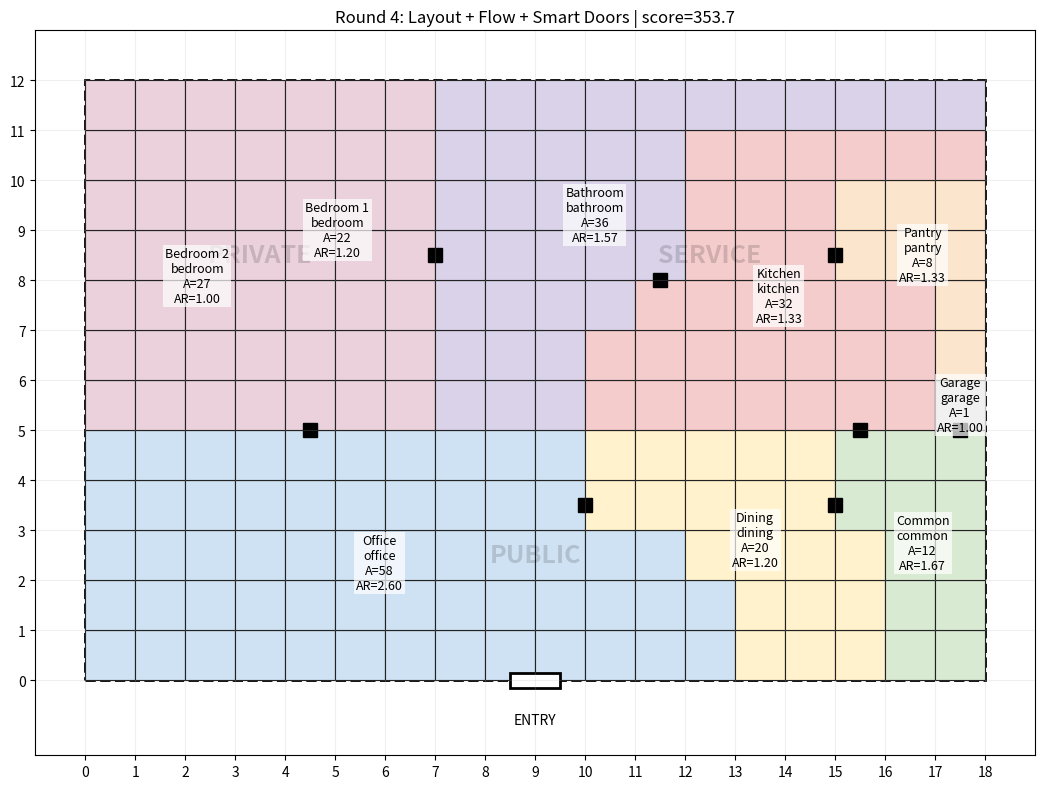

Write the Python code that produced this figure.
import random
from dataclasses import dataclass, field
from typing import Dict, List, Optional, Set, Tuple
from collections import defaultdict, deque

import numpy as np
import matplotlib.pyplot as plt
from matplotlib.patches import Rectangle


# ============================================================
# ROUND 4: LAYOUT + CONNECTIVITY + SMARTER DOORS + FLOW
# ------------------------------------------------------------
# New vs Round 3:
# - entry must connect to Common
# - one door per room-pair, placed near center of shared wall
# - stronger bedroom shaping
# - pantry behaves like a kitchen sidekick
# - better bedroom privacy / pantry logic in scoring
# - plot title includes Round 4
# ============================================================


@dataclass
class RoomSpec:
    name: str
    room_type: str
    zone: str
    target_area: int
    min_aspect: float = 0.5
    max_aspect: float = 2.5
    preferred_adjacent: List[str] = field(default_factory=list)
    forbidden_adjacent: List[str] = field(default_factory=list)


@dataclass
class ZoneRect:
    name: str
    x0: int
    y0: int
    x1: int  # exclusive
    y1: int  # exclusive

    @property
    def width(self) -> int:
        return self.x1 - self.x0

    @property
    def height(self) -> int:
        return self.y1 - self.y0

    @property
    def area(self) -> int:
        return self.width * self.height


DIR4 = [(1, 0), (-1, 0), (0, 1), (0, -1)]


def neighbors4(x: int, y: int, w: int, h: int):
    for dx, dy in DIR4:
        nx, ny = x + dx, y + dy
        if 0 <= nx < w and 0 <= ny < h:
            yield nx, ny


def room_color(room_type: str) -> str:
    cmap = {
        "common": "#d9ead3",
        "dining": "#fff2cc",
        "office": "#cfe2f3",
        "kitchen": "#f4cccc",
        "pantry": "#fce5cd",
        "bathroom": "#d9d2e9",
        "garage": "#d0d0d0",
        "bedroom": "#ead1dc",
    }
    return cmap.get(room_type, "#ffffff")


def build_program(house_w: int, house_h: int, rng: random.Random) -> List[RoomSpec]:
    house_area = house_w * house_h

    rooms = [
        RoomSpec(
            name="Common",
            room_type="common",
            zone="public",
            target_area=max(18, round(house_area * 0.18)),
            preferred_adjacent=["dining", "kitchen", "office", "bathroom"],
            forbidden_adjacent=[]
        ),
        RoomSpec(
            name="Dining",
            room_type="dining",
            zone="public",
            target_area=max(10, round(house_area * 0.09)),
            preferred_adjacent=["common", "kitchen"],
            forbidden_adjacent=["garage"]
        ),
        RoomSpec(
            name="Office",
            room_type="office",
            zone="public",
            target_area=max(6, round(house_area * 0.05)),
            preferred_adjacent=["common"],
            forbidden_adjacent=["garage"]
        ),
        RoomSpec(
            name="Kitchen",
            room_type="kitchen",
            zone="service",
            target_area=max(10, round(house_area * 0.10)),
            preferred_adjacent=["common", "dining", "pantry", "garage"],
            forbidden_adjacent=["bedroom"]
        ),
        RoomSpec(
            name="Pantry",
            room_type="pantry",
            zone="service",
            target_area=max(4, round(house_area * 0.03)),
            min_aspect=0.5,
            max_aspect=1.8,
            preferred_adjacent=["kitchen"],
            forbidden_adjacent=["bedroom", "common", "dining", "office"]
        ),
        RoomSpec(
            name="Bathroom",
            room_type="bathroom",
            zone="service",
            target_area=max(5, round(house_area * 0.05)),
            min_aspect=0.6,
            max_aspect=2.0,
            preferred_adjacent=["bedroom", "common"],
            forbidden_adjacent=["dining"]
        ),
        RoomSpec(
            name="Bedroom 1",
            room_type="bedroom",
            zone="private",
            target_area=max(10, round(house_area * 0.10)),
            min_aspect=0.7,
            max_aspect=1.9,
            preferred_adjacent=["bedroom", "bathroom"],
            forbidden_adjacent=["garage", "kitchen"]
        ),
        RoomSpec(
            name="Bedroom 2",
            room_type="bedroom",
            zone="private",
            target_area=max(9, round(house_area * 0.09)),
            min_aspect=0.7,
            max_aspect=1.9,
            preferred_adjacent=["bedroom", "bathroom"],
            forbidden_adjacent=["garage", "kitchen"]
        ),
    ]

    if house_area >= 220 and rng.random() < 0.65:
        rooms.append(
            RoomSpec(
                name="Bedroom 3",
                room_type="bedroom",
                zone="private",
                target_area=max(8, round(house_area * 0.08)),
                min_aspect=0.7,
                max_aspect=1.9,
                preferred_adjacent=["bedroom", "bathroom"],
                forbidden_adjacent=["garage", "kitchen"]
            )
        )

    garage_probability = 0.15
    if house_area >= 180:
        garage_probability = 0.45
    if house_area >= 240:
        garage_probability = 0.70

    if rng.random() < garage_probability:
        rooms.append(
            RoomSpec(
                name="Garage",
                room_type="garage",
                zone="service",
                target_area=max(14, round(house_area * 0.12)),
                preferred_adjacent=["kitchen", "common"],
                forbidden_adjacent=["bedroom", "dining"]
            )
        )

    return rooms


def zone_totals(rooms: List[RoomSpec]) -> Dict[str, int]:
    totals = {"public": 0, "private": 0, "service": 0}
    for r in rooms:
        totals[r.zone] += r.target_area
    return totals


def split_zones(house_w: int, house_h: int, totals: Dict[str, int]) -> Dict[str, ZoneRect]:
    total = sum(totals.values())
    public_ratio = totals["public"] / total if total else 0.3

    public_h = max(4, min(round(house_h * public_ratio), max(4, house_h // 2)))
    public_h = min(public_h, house_h - 4)

    rear_total = totals["private"] + totals["service"]
    if rear_total == 0:
        private_w = house_w // 2
    else:
        private_w = round(house_w * (totals["private"] / rear_total))
        private_w = max(4, min(private_w, house_w - 4))

    return {
        "public": ZoneRect("public", 0, 0, house_w, public_h),
        "private": ZoneRect("private", 0, public_h, private_w, house_h),
        "service": ZoneRect("service", private_w, public_h, house_w, house_h),
    }


class Layout:
    def __init__(self, house_w: int, house_h: int, rooms: List[RoomSpec], zones: Dict[str, ZoneRect], seed: int):
        self.w = house_w
        self.h = house_h
        self.rooms = rooms
        self.zones = zones
        self.rng = random.Random(seed)

        self.grid = np.full((self.w, self.h), -1, dtype=int)
        self.room_cells: Dict[int, Set[Tuple[int, int]]] = {i: set() for i in range(len(rooms))}
        self.room_seeds: Dict[int, Tuple[int, int]] = {}

        self.zone_map = np.empty((self.w, self.h), dtype=object)
        for zname, z in zones.items():
            for x in range(z.x0, z.x1):
                for y in range(z.y0, z.y1):
                    self.zone_map[x, y] = zname

    def room_bbox(self, rid: int) -> Optional[Tuple[int, int, int, int]]:
        cells = self.room_cells[rid]
        if not cells:
            return None
        xs = [c[0] for c in cells]
        ys = [c[1] for c in cells]
        return min(xs), min(ys), max(xs), max(ys)

    def room_aspect(self, rid: int) -> float:
        bbox = self.room_bbox(rid)
        if bbox is None:
            return 1.0
        x0, y0, x1, y1 = bbox
        bw = x1 - x0 + 1
        bh = y1 - y0 + 1
        return max(bw / bh, bh / bw)

    def room_frontier(self, rid: int) -> Set[Tuple[int, int]]:
        frontier = set()
        zone_name = self.rooms[rid].zone
        for x, y in self.room_cells[rid]:
            for nx, ny in neighbors4(x, y, self.w, self.h):
                if self.grid[nx, ny] == -1 and self.zone_map[nx, ny] == zone_name:
                    frontier.add((nx, ny))
        return frontier


def pick_seed_for_room(layout: Layout, rid: int):
    room = layout.rooms[rid]
    zone = layout.zones[room.zone]
    best_score = -1e18
    best_cell = None

    kitchen_seed = None
    for orid, (ox, oy) in layout.room_seeds.items():
        if layout.rooms[orid].room_type == "kitchen":
            kitchen_seed = (ox, oy)
            break

    bath_seeds = []
    for orid, (ox, oy) in layout.room_seeds.items():
        if layout.rooms[orid].room_type == "bathroom":
            bath_seeds.append((ox, oy))

    for x in range(zone.x0, zone.x1):
        for y in range(zone.y0, zone.y1):
            if layout.grid[x, y] != -1:
                continue

            score = 0.0

            if room.zone == "public":
                score -= y * 1.2
            elif room.zone == "private":
                score += y * 0.8
            elif room.zone == "service":
                score += x * 0.7

            if room.room_type == "garage":
                score += x * 2.0
                score -= y * 1.0

            if room.room_type == "kitchen":
                score -= abs(y - zone.y0) * 0.6

            if room.room_type == "bedroom":
                score += y * 1.0
                score -= abs(x - (zone.x0 + zone.x1) / 2.0) * 0.08

            if room.room_type == "pantry":
                score += x * 0.6
                if kitchen_seed is not None:
                    score += max(0, 14 - (abs(x - kitchen_seed[0]) + abs(y - kitchen_seed[1]))) * 3.0

            if room.room_type == "bathroom":
                score += x * 0.2

            for other_rid, (ox, oy) in layout.room_seeds.items():
                other_type = layout.rooms[other_rid].room_type
                dist = abs(x - ox) + abs(y - oy)

                if other_type in room.preferred_adjacent:
                    score += max(0, 10 - dist) * 1.8

                if other_type in room.forbidden_adjacent:
                    score -= max(0, 10 - dist) * 2.2

            if room.room_type == "bedroom" and bath_seeds:
                best_bath_dist = min(abs(x - bx) + abs(y - by) for bx, by in bath_seeds)
                score += max(0, 12 - best_bath_dist) * 1.0

            score += layout.rng.uniform(-0.2, 0.2)

            if score > best_score:
                best_score = score
                best_cell = (x, y)

    if best_cell is None:
        raise RuntimeError(f"Could not place seed for room {room.name}")

    layout.room_seeds[rid] = best_cell
    layout.room_cells[rid].add(best_cell)
    layout.grid[best_cell] = rid


def place_all_seeds(layout: Layout):
    priority = {
        "common": 100,
        "kitchen": 90,
        "bedroom": 80,
        "bathroom": 75,
        "garage": 70,
        "dining": 65,
        "office": 60,
        "pantry": 50,
    }
    order = sorted(
        range(len(layout.rooms)),
        key=lambda i: (priority.get(layout.rooms[i].room_type, 0), layout.rooms[i].target_area),
        reverse=True,
    )
    for rid in order:
        pick_seed_for_room(layout, rid)


def candidate_score(layout: Layout, rid: int, cell: Tuple[int, int]) -> float:
    x, y = cell
    room = layout.rooms[rid]
    score = 0.0

    own_contacts = 0
    preferred_contacts = 0
    forbidden_contacts = 0
    neutral_contacts = 0
    touching_room_types = set()

    for nx, ny in neighbors4(x, y, layout.w, layout.h):
        oid = layout.grid[nx, ny]
        if oid == rid:
            own_contacts += 1
        elif oid != -1:
            other_type = layout.rooms[oid].room_type
            touching_room_types.add(other_type)
            if other_type in room.preferred_adjacent:
                preferred_contacts += 1
            elif other_type in room.forbidden_adjacent:
                forbidden_contacts += 1
            else:
                neutral_contacts += 1

    score += own_contacts * 2.8
    score += preferred_contacts * 2.4
    score -= forbidden_contacts * 4.0
    score -= neutral_contacts * 0.2

    old_cells = layout.room_cells[rid]
    xs = [c[0] for c in old_cells] + [x]
    ys = [c[1] for c in old_cells] + [y]
    bw = max(xs) - min(xs) + 1
    bh = max(ys) - min(ys) + 1
    new_aspect = max(bw / bh, bh / bw)

    score -= max(0.0, new_aspect - room.max_aspect) * 8.0

    if room.room_type == "garage":
        score += x * 0.4
        score -= y * 0.6

    if room.room_type == "bedroom":
        score += y * 0.40
        score -= max(0.0, new_aspect - 1.8) * 4.5
        if "common" in touching_room_types:
            score -= 1.5

    if room.room_type == "common":
        score -= max(0.0, new_aspect - 1.8) * 2.5

    if room.room_type == "bathroom":
        score -= max(0.0, new_aspect - 1.8) * 3.5
        if "bedroom" in touching_room_types:
            score += 2.0

    if room.room_type == "pantry":
        score -= max(0.0, new_aspect - 1.6) * 6.0
        if "kitchen" in touching_room_types:
            score += 5.0
        if any(t in touching_room_types for t in ("bedroom", "common", "dining", "office")):
            score -= 4.0

    if room.room_type == "kitchen":
        if "pantry" in touching_room_types:
            score += 2.5

    score += layout.rng.uniform(-0.15, 0.15)
    return score


def grow_rooms(layout: Layout, max_passes: int = 5000):
    room_ids = list(range(len(layout.rooms)))

    for _ in range(max_passes):
        incomplete = [rid for rid in room_ids if len(layout.room_cells[rid]) < layout.rooms[rid].target_area]
        if not incomplete:
            break

        layout.rng.shuffle(incomplete)
        progressed = False

        for rid in incomplete:
            frontier = list(layout.room_frontier(rid))
            if not frontier:
                continue

            frontier.sort(key=lambda c: candidate_score(layout, rid, c), reverse=True)
            chosen = frontier[0]

            layout.grid[chosen] = rid
            layout.room_cells[rid].add(chosen)
            progressed = True

        if not progressed:
            break


def fill_unassigned(layout: Layout):
    for zone_name, z in layout.zones.items():
        changed = True
        while changed:
            changed = False
            for x in range(z.x0, z.x1):
                for y in range(z.y0, z.y1):
                    if layout.grid[x, y] != -1:
                        continue

                    boundary = defaultdict(int)
                    for nx, ny in neighbors4(x, y, layout.w, layout.h):
                        rid = layout.grid[nx, ny]
                        if rid != -1 and layout.rooms[rid].zone == zone_name:
                            boundary[rid] += 1

                    if boundary:
                        best_rid = max(boundary, key=boundary.get)
                        layout.grid[x, y] = best_rid
                        layout.room_cells[best_rid].add((x, y))
                        changed = True


def build_room_graph(layout: Layout) -> Dict[int, Set[int]]:
    graph = {rid: set() for rid in range(len(layout.rooms))}
    for x in range(layout.w):
        for y in range(layout.h):
            rid = layout.grid[x, y]
            if rid == -1:
                continue
            for nx, ny in neighbors4(x, y, layout.w, layout.h):
                orid = layout.grid[nx, ny]
                if orid != -1 and orid != rid:
                    graph[rid].add(orid)
    return graph


def find_entry_room(layout: Layout) -> Optional[int]:
    common_ids = [rid for rid, r in enumerate(layout.rooms) if r.room_type == "common"]
    if not common_ids:
        return None
    common_id = common_ids[0]

    entry_x = layout.w // 2
    if layout.grid[entry_x, 0] == common_id:
        return common_id

    search_order = [entry_x]
    for offset in range(1, layout.w):
        if entry_x - offset >= 0:
            search_order.append(entry_x - offset)
        if entry_x + offset < layout.w:
            search_order.append(entry_x + offset)

    for x in search_order:
        if layout.grid[x, 0] == common_id:
            return common_id

    return None


def connectivity_score(layout: Layout) -> Tuple[float, int]:
    entry_room = find_entry_room(layout)
    if entry_room is None:
        return -140.0, 0

    room_graph = build_room_graph(layout)

    visited = set([entry_room])
    q = deque([entry_room])

    while q:
        rid = q.popleft()
        for nbr in room_graph[rid]:
            if nbr not in visited:
                visited.add(nbr)
                q.append(nbr)

    reachable_count = len(visited)
    total_rooms = len(layout.rooms)

    score = 25.0
    score += reachable_count * 12.0

    if reachable_count < total_rooms:
        score -= (total_rooms - reachable_count) * 35.0

    return score, reachable_count


def shared_boundaries(layout: Layout) -> Dict[Tuple[int, int], List[Tuple[Tuple[int, int], Tuple[int, int]]]]:
    pairs = defaultdict(list)

    for x in range(layout.w):
        for y in range(layout.h):
            rid = layout.grid[x, y]
            if rid == -1:
                continue

            for nx, ny in ((x + 1, y), (x, y + 1)):
                if not (0 <= nx < layout.w and 0 <= ny < layout.h):
                    continue
                orid = layout.grid[nx, ny]
                if orid == -1 or orid == rid:
                    continue

                a, b = sorted((rid, orid))
                room_a = layout.rooms[a]
                room_b = layout.rooms[b]

                if room_b.room_type in room_a.forbidden_adjacent:
                    continue
                if room_a.room_type in room_b.forbidden_adjacent:
                    continue

                pairs[(a, b)].append(((x, y), (nx, ny)))

    return pairs


def pair_door_priority(layout: Layout, a: int, b: int) -> float:
    ta = layout.rooms[a].room_type
    tb = layout.rooms[b].room_type
    types = {ta, tb}

    if types == {"common", "dining"}:
        return 100
    if types == {"common", "kitchen"}:
        return 98
    if types == {"kitchen", "pantry"}:
        return 96
    if types == {"kitchen", "garage"}:
        return 95
    if types == {"common", "office"}:
        return 92
    if types == {"bedroom", "bathroom"}:
        return 90
    if types == {"common", "bathroom"}:
        return 75
    if types == {"common", "bedroom"}:
        return 60
    if "pantry" in types:
        return 40
    return 50


def choose_single_door_for_pair(layout: Layout, a: int, b: int, boundaries: List[Tuple[Tuple[int, int], Tuple[int, int]]]):
    ax0, ay0, ax1, ay1 = layout.room_bbox(a)
    bx0, by0, bx1, by1 = layout.room_bbox(b)
    acx = (ax0 + ax1) / 2.0
    acy = (ay0 + ay1) / 2.0
    bcx = (bx0 + bx1) / 2.0
    bcy = (by0 + by1) / 2.0
    target_x = (acx + bcx) / 2.0
    target_y = (acy + bcy) / 2.0

    best = None
    best_score = -1e18

    for (x1, y1), (x2, y2) in boundaries:
        mx = (x1 + x2) / 2.0 + 0.5
        my = (y1 + y2) / 2.0 + 0.5
        dist_penalty = abs(mx - target_x) + abs(my - target_y)

        score = 0.0
        score -= dist_penalty

        if x1 != x2:
            score += 0.2
        if y1 != y2:
            score += 0.2

        if score > best_score:
            best_score = score
            best = ((x1, y1), (x2, y2))

    return best


def find_smart_doors(layout: Layout) -> List[Tuple[Tuple[int, int], Tuple[int, int]]]:
    boundaries = shared_boundaries(layout)
    if not boundaries:
        return []

    room_graph = build_room_graph(layout)
    entry_room = find_entry_room(layout)
    chosen = []

    # First, force useful backbone doors from common outward.
    if entry_room is not None:
        visited = set([entry_room])
        q = deque([entry_room])

        while q:
            rid = q.popleft()
            nbrs = sorted(room_graph[rid], key=lambda n: -pair_door_priority(layout, rid, n))
            for nbr in nbrs:
                if nbr in visited:
                    continue
                pair = tuple(sorted((rid, nbr)))
                if pair in boundaries:
                    door = choose_single_door_for_pair(layout, pair[0], pair[1], boundaries[pair])
                    if door is not None:
                        chosen.append(door)
                visited.add(nbr)
                q.append(nbr)

    # Then add pantry-kitchen if somehow missing.
    kitchen_ids = [i for i, r in enumerate(layout.rooms) if r.room_type == "kitchen"]
    pantry_ids = [i for i, r in enumerate(layout.rooms) if r.room_type == "pantry"]
    for kid in kitchen_ids:
        for pid in pantry_ids:
            pair = tuple(sorted((kid, pid)))
            if pair in boundaries:
                door = choose_single_door_for_pair(layout, pair[0], pair[1], boundaries[pair])
                if door is not None and door not in chosen:
                    chosen.append(door)

    # Also make sure every bedroom has at least one access door if possible.
    bedroom_ids = [i for i, r in enumerate(layout.rooms) if r.room_type == "bedroom"]
    for bid in bedroom_ids:
        already = False
        for door in chosen:
            c1, c2 = door
            r1 = layout.grid[c1]
            r2 = layout.grid[c2]
            if bid in (r1, r2):
                already = True
                break
        if already:
            continue

        candidates = []
        for nbr in room_graph[bid]:
            pair = tuple(sorted((bid, nbr)))
            if pair in boundaries:
                candidates.append((pair_door_priority(layout, bid, nbr), pair))
        if candidates:
            candidates.sort(reverse=True)
            pair = candidates[0][1]
            door = choose_single_door_for_pair(layout, pair[0], pair[1], boundaries[pair])
            if door is not None and door not in chosen:
                chosen.append(door)

    return chosen


def adjacency_report(layout: Layout) -> Dict[str, Set[str]]:
    report = {r.name: set() for r in layout.rooms}
    for x in range(layout.w):
        for y in range(layout.h):
            rid = layout.grid[x, y]
            if rid == -1:
                continue
            for nx, ny in neighbors4(x, y, layout.w, layout.h):
                orid = layout.grid[nx, ny]
                if orid != -1 and orid != rid:
                    report[layout.rooms[rid].name].add(layout.rooms[orid].name)
    return report


def score_layout(layout: Layout) -> Tuple[float, Dict[str, float]]:
    details: Dict[str, float] = {}

    adj_score = 0.0
    for rid, room in enumerate(layout.rooms):
        touching_types = set()
        touching_ids = set()
        for x, y in layout.room_cells[rid]:
            for nx, ny in neighbors4(x, y, layout.w, layout.h):
                orid = layout.grid[nx, ny]
                if orid != -1 and orid != rid:
                    touching_types.add(layout.rooms[orid].room_type)
                    touching_ids.add(orid)

        for t in room.preferred_adjacent:
            if t in touching_types:
                adj_score += 6.0

        for t in room.forbidden_adjacent:
            if t in touching_types:
                adj_score -= 12.0

        if room.room_type == "pantry":
            if "kitchen" in touching_types:
                adj_score += 18.0
            else:
                adj_score -= 25.0
            if any(t in touching_types for t in ("common", "dining", "office", "bedroom")):
                adj_score -= 10.0

        if room.room_type == "bedroom":
            if "bathroom" in touching_types:
                adj_score += 7.0
            if "common" in touching_types:
                adj_score -= 2.5

    aspect_score = 0.0
    for rid, room in enumerate(layout.rooms):
        aspect = layout.room_aspect(rid)

        if aspect <= room.max_aspect:
            aspect_score += 3.0
        else:
            aspect_score -= (aspect - room.max_aspect) * 10.0

        if room.room_type == "bedroom" and aspect > 1.9:
            aspect_score -= 12.0
        if room.room_type == "bathroom" and aspect > 2.1:
            aspect_score -= 10.0
        if room.room_type == "pantry" and aspect > 1.8:
            aspect_score -= 14.0
        if room.room_type == "common" and aspect > 2.6:
            aspect_score -= 8.0

    semantic_score = 0.0
    for rid, room in enumerate(layout.rooms):
        bbox = layout.room_bbox(rid)
        if bbox is None:
            continue
        x0, y0, x1, y1 = bbox
        cx = (x0 + x1) / 2
        cy = (y0 + y1) / 2

        if room.room_type == "bedroom":
            semantic_score += cy * 0.7
        if room.room_type == "garage":
            semantic_score += cx * 1.0 - cy * 0.9
        if room.room_type == "common":
            semantic_score += max(0, 6 - cy) * 1.6
        if room.room_type == "kitchen":
            semantic_score += cx * 0.25
        if room.room_type == "pantry":
            semantic_score += cx * 0.15
        if room.room_type == "office":
            semantic_score += max(0, 5 - cy) * 0.5

    conn_score, reachable = connectivity_score(layout)

    # Flow score: reward sensible common-centered access.
    flow_score = 0.0
    graph = build_room_graph(layout)
    common_ids = [rid for rid, r in enumerate(layout.rooms) if r.room_type == "common"]
    if common_ids:
        common_id = common_ids[0]
        common_neighbors = {layout.rooms[n].room_type for n in graph[common_id]}
        if "dining" in common_neighbors:
            flow_score += 12.0
        if "kitchen" in common_neighbors:
            flow_score += 12.0
        if "office" in common_neighbors:
            flow_score += 7.0

    smart_doors = find_smart_doors(layout)
    door_score = 0.0
    door_score += len(smart_doors) * 1.0

    total_score = adj_score + aspect_score + semantic_score + conn_score + flow_score + door_score

    details["adjacency"] = adj_score
    details["aspect"] = aspect_score
    details["semantic"] = semantic_score
    details["connectivity"] = conn_score
    details["flow"] = flow_score
    details["doors"] = door_score
    details["reachable_rooms"] = float(reachable)
    details["total"] = total_score
    return total_score, details


def plot_layout(layout: Layout, title: str):
    fig, ax = plt.subplots(figsize=(12, 8))

    for zname, z in layout.zones.items():
        ax.add_patch(
            Rectangle((z.x0, z.y0), z.width, z.height, fill=False, linestyle="--", linewidth=2)
        )
        ax.text(
            z.x0 + z.width / 2,
            z.y0 + z.height / 2,
            zname.upper(),
            ha="center",
            va="center",
            fontsize=18,
            alpha=0.15,
            weight="bold",
        )

    for x in range(layout.w):
        for y in range(layout.h):
            rid = layout.grid[x, y]
            if rid != -1:
                ax.add_patch(
                    Rectangle(
                        (x, y), 1, 1,
                        facecolor=room_color(layout.rooms[rid].room_type),
                        edgecolor="black",
                        linewidth=0.8
                    )
                )

    smart_doors = find_smart_doors(layout)
    for (x1, y1), (x2, y2) in smart_doors:
        mx = (x1 + x2) / 2 + 0.5
        my = (y1 + y2) / 2 + 0.5
        ax.add_patch(Rectangle((mx - 0.14, my - 0.14), 0.28, 0.28, facecolor="black", edgecolor="black"))

    for rid, room in enumerate(layout.rooms):
        cells = list(layout.room_cells[rid])
        if not cells:
            continue
        cx = sum(c[0] + 0.5 for c in cells) / len(cells)
        cy = sum(c[1] + 0.5 for c in cells) / len(cells)
        aspect = layout.room_aspect(rid)
        ax.text(
            cx, cy,
            f"{room.name}\n{room.room_type}\nA={len(cells)}\nAR={aspect:.2f}",
            ha="center",
            va="center",
            fontsize=9,
            bbox=dict(facecolor="white", alpha=0.7, edgecolor="none", pad=1.5)
        )

    entry_x = layout.w / 2 - 0.5
    ax.add_patch(
        Rectangle((entry_x, -0.15), 1.0, 0.3, facecolor="white", edgecolor="black", linewidth=2)
    )
    ax.text(layout.w / 2, -0.8, "ENTRY", ha="center", va="center", fontsize=10)

    ax.set_xlim(-1, layout.w + 1)
    ax.set_ylim(-1.5, layout.h + 1)
    ax.set_aspect("equal")
    ax.set_xticks(range(layout.w + 1))
    ax.set_yticks(range(layout.h + 1))
    ax.grid(True, alpha=0.20)
    ax.set_title(title)
    plt.tight_layout()
    plt.show()


def generate_best_layout(house_w: int = 18, house_h: int = 12, trials: int = 50, base_seed: int = 100):
    best_layout = None
    best_score = -1e18
    best_details = None

    for t in range(trials):
        seed = base_seed + t
        rng = random.Random(seed)

        rooms = build_program(house_w, house_h, rng)
        totals = zone_totals(rooms)
        zones = split_zones(house_w, house_h, totals)

        layout = Layout(house_w, house_h, rooms, zones, seed=seed)
        place_all_seeds(layout)
        grow_rooms(layout)
        fill_unassigned(layout)

        score, details = score_layout(layout)
        if score > best_score:
            best_score = score
            best_layout = layout
            best_details = details

    return best_layout, best_score, best_details


def print_summary(layout: Layout, score: float, details: Dict[str, float]):
    print("\n=== BEST LAYOUT SUMMARY ===")
    print(f"House size: {layout.w} x {layout.h} = {layout.w * layout.h}")
    print(f"Score: {score:.2f}")
    for k, v in details.items():
        if k == "reachable_rooms":
            print(f"  {k:14s}: {int(v)} / {len(layout.rooms)}")
        else:
            print(f"  {k:14s}: {v:.2f}")

    print("\n=== ROOM LIST ===")
    for rid, room in enumerate(layout.rooms):
        print(
            f"{room.name:10s} | type={room.room_type:8s} | zone={room.zone:7s} | "
            f"target={room.target_area:3d} | actual={len(layout.room_cells[rid]):3d} | "
            f"aspect={layout.room_aspect(rid):.2f}"
        )

    print("\n=== ADJACENCY REPORT ===")
    report = adjacency_report(layout)
    for room_name, neighbors in report.items():
        print(f"{room_name:10s}: {sorted(neighbors)}")

    print("\n=== SMART DOORS ===")
    doors = find_smart_doors(layout)
    print(f"Smart doors found: {len(doors)}")


if __name__ == "__main__":
    layout, score, details = generate_best_layout(
        house_w=18,
        house_h=12,
        trials=60,
        base_seed=100
    )
    print_summary(layout, score, details)
    plot_layout(layout, title=f"Round 4: Layout + Flow + Smart Doors | score={score:.1f}")
